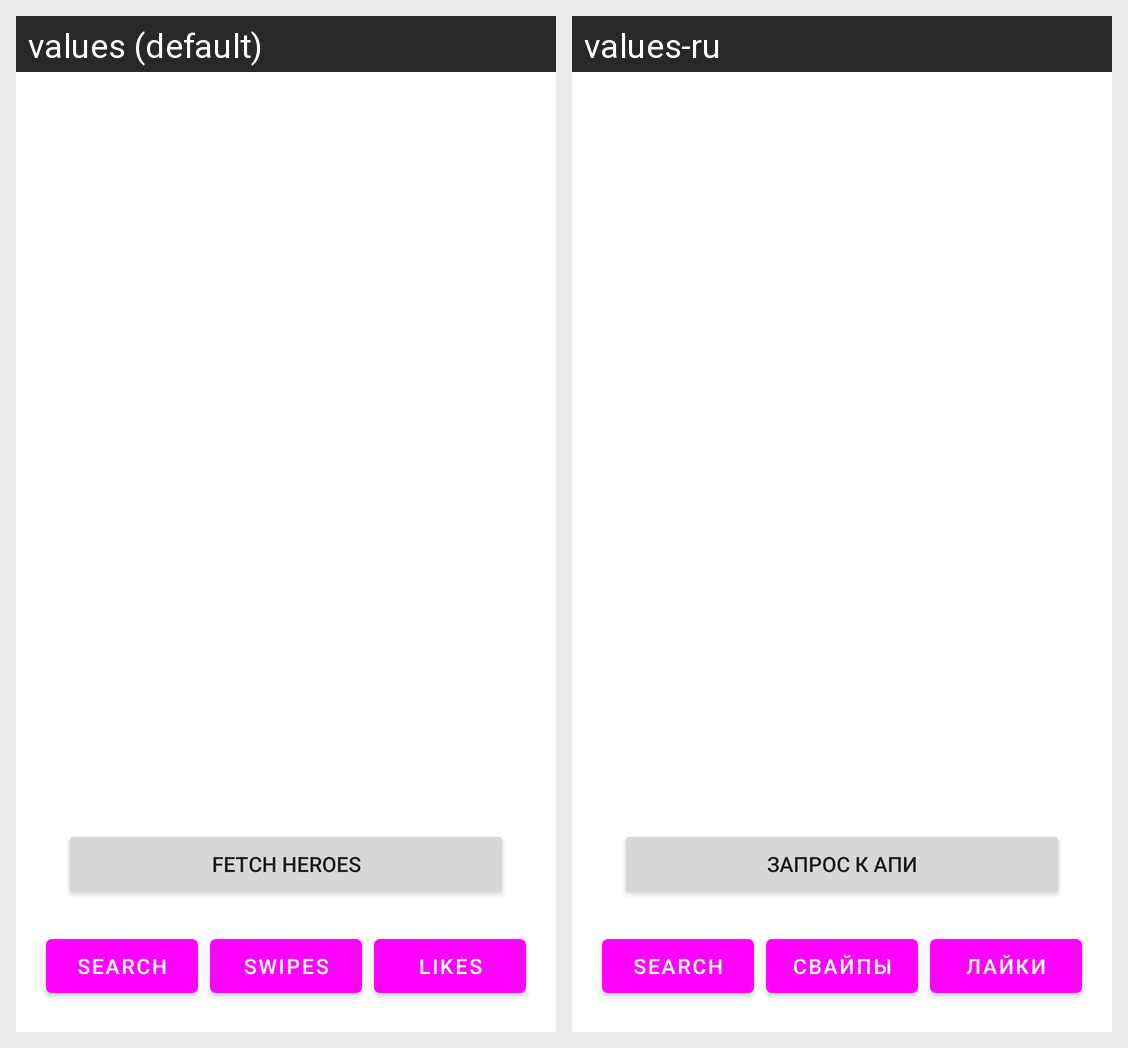

Locale-by-locale string values for the Android screen shown in this grid:
Android screen res/layout/fragment_home.xml rendered under 2 locales, left to right: values (default), values-ru. Device: Nexus 5 (rendered at 1080×1920; each locale shown at half size, 540×960, under a caption strip naming it); theme AppTheme.
Strings drawn on this screen, with the default value and each locale's value (text and hints the layout hard-codes, and strings that could not be matched under every locale, appear in the picture but are not listed):

fetch_heroes
  values: Fetch Heroes
  values-ru: Запрос к апи

search
  values: Search
  values-ru: Search  [not translated; the default value is used]

swipes
  values: Swipes
  values-ru: Свайпы

likes
  values: Likes
  values-ru: Лайки
